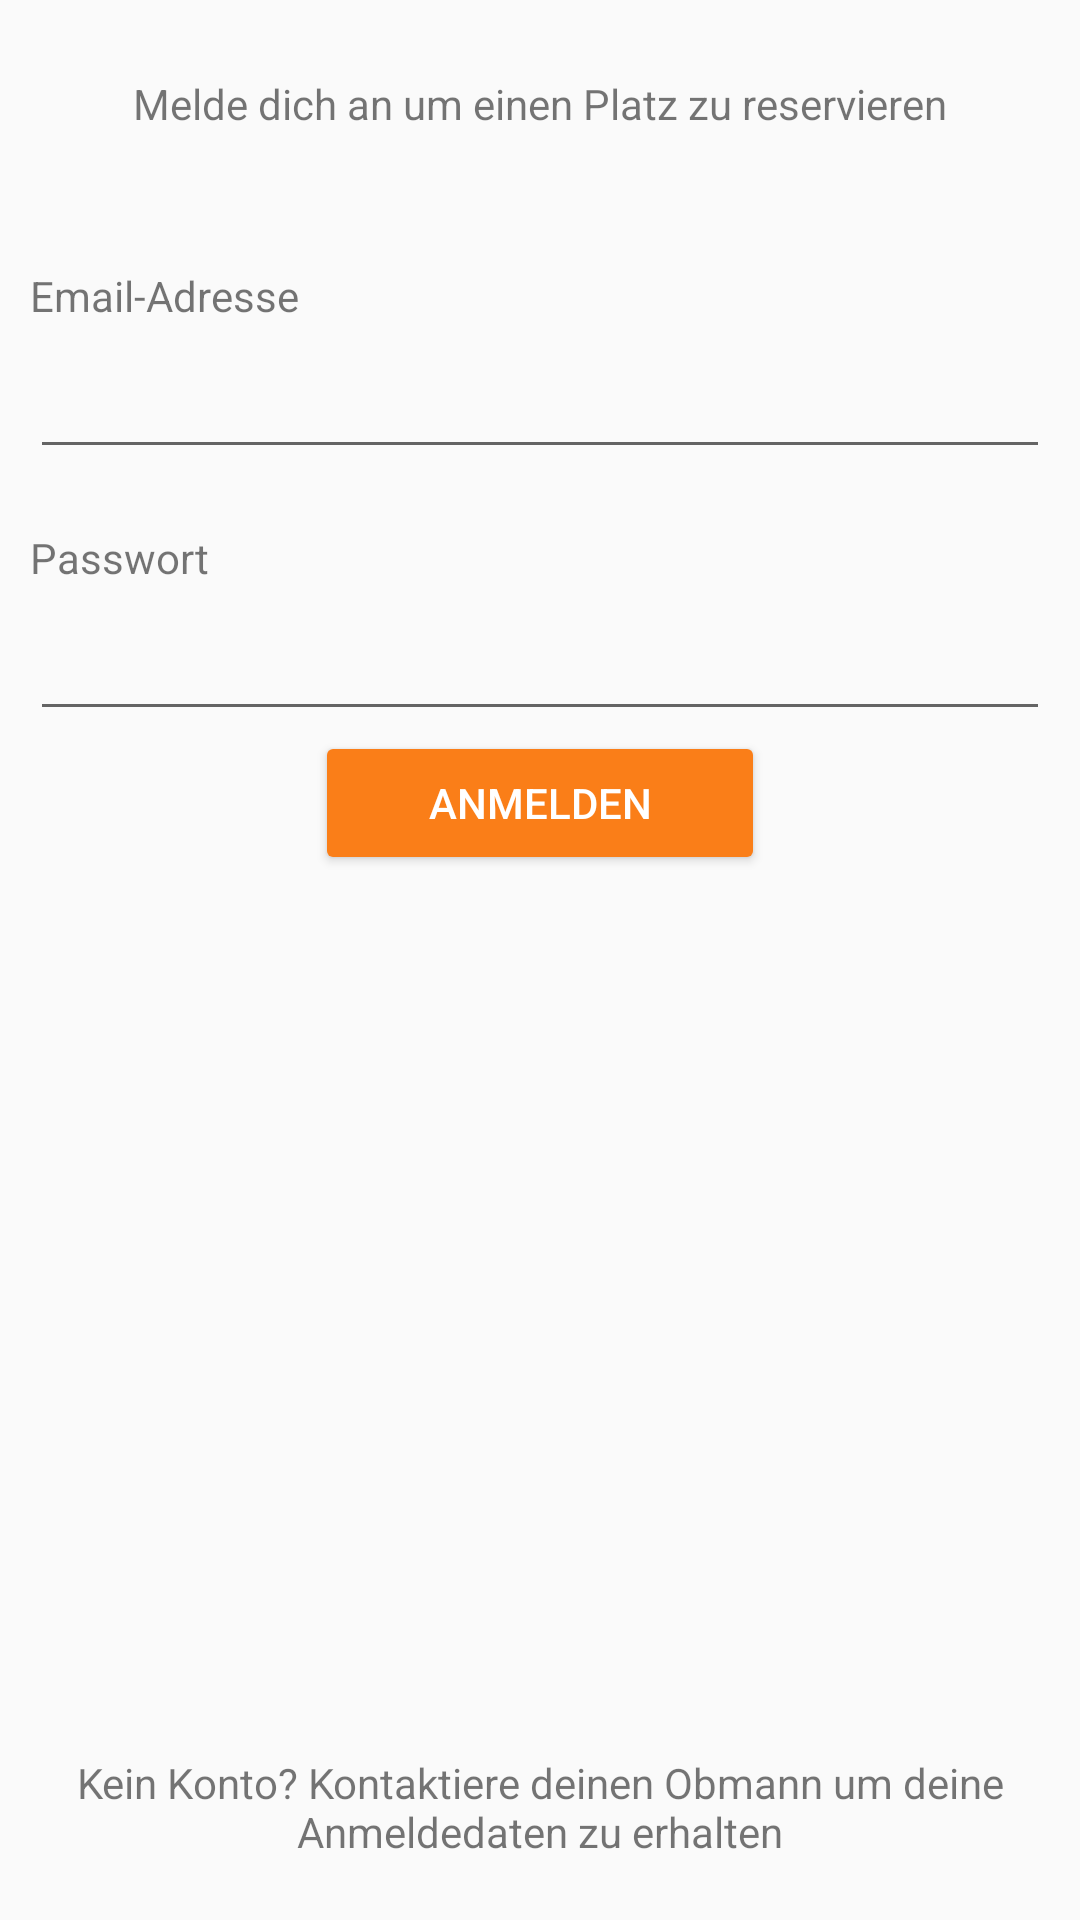

Reconstruct the res/layout file that produces this screen, plus the resources it refers to.
<!-- AndroidManifest.xml: application theme AppTheme -->
<!-- res/layout/activity_login.xml -->
<?xml version="1.0" encoding="utf-8"?>
<RelativeLayout xmlns:android="http://schemas.android.com/apk/res/android"
    android:layout_width="match_parent"
    android:layout_height="match_parent">

    <TextView
        android:id="@+id/textView2"

        android:layout_marginTop="25dp"
        android:layout_marginBottom="45dp"        android:layout_width="wrap_content"
        android:layout_height="wrap_content"
        android:text="Melde dich an um einen Platz zu reservieren"
        android:layout_alignParentTop="true"
        android:layout_centerHorizontal="true" />

    <TextView
        android:id="@+id/textView3"
        android:layout_below="@id/textView2"
        android:layout_marginLeft="10dp"
        android:layout_marginRight="10dp"
        android:layout_width="match_parent"
        android:layout_height="wrap_content"
        android:text="Email-Adresse" />

    <EditText
        android:id="@+id/et_login_email"
        android:layout_below="@id/textView3"
        android:layout_marginLeft="10dp"
        android:layout_marginRight="10dp"
        android:layout_marginTop="7dp"
        android:layout_width="match_parent"
        android:layout_height="wrap_content"
        android:ems="10"
        android:inputType="textEmailAddress" />

    <TextView
        android:id="@+id/textView4"
        android:layout_below="@id/et_login_email"
        android:layout_marginLeft="10dp"
        android:layout_marginRight="10dp"
        android:layout_marginTop="20dp"
        android:layout_width="match_parent"
        android:layout_height="wrap_content"
        android:text="Passwort" />

    <EditText
        android:id="@+id/et_login_password"
        android:layout_below="@id/textView4"
        android:layout_marginLeft="10dp"
        android:layout_marginRight="10dp"
        android:layout_marginTop="7dp"
        android:layout_width="match_parent"
        android:layout_height="wrap_content"
        android:ems="10"
        android:inputType="textPassword" />

    <Button
        android:id="@+id/btnLogin"
        android:layout_width="150dp"
        android:layout_height="wrap_content"
        android:layout_below="@+id/et_login_password"
        android:text="Anmelden"
        android:layout_centerVertical="true"
        android:layout_centerHorizontal="true"
        android:theme="@style/BCButtonNormal"/>

    <TextView
        android:id="@+id/textView5"
        android:layout_marginLeft="10dp"
        android:layout_marginRight="10dp"
        android:layout_width="match_parent"
        android:layout_height="wrap_content"
        android:gravity="center_horizontal"
        android:layout_marginBottom="20dp"
        android:text="Kein Konto? Kontaktiere deinen Obmann um deine Anmeldedaten zu erhalten"
        android:layout_alignParentBottom="true"
        android:layout_alignParentStart="true" />
</RelativeLayout>
<!-- resources referenced by this layout -->
<resources>
  <style name="BCButtonNormal" parent="Widget.AppCompat.Button.Colored">
          <item name="colorButtonNormal">@color/colorPrimary</item>
          <item name="android:textColor">@android:color/white</item>
      </style>
  <style name="AppTheme" parent="Theme.AppCompat.Light.DarkActionBar">
          
          <item name="colorPrimary">@color/colorPrimary</item>
          <item name="colorPrimaryDark">@color/colorPrimaryDark</item>
          <item name="colorAccent">@color/colorAccent</item>
      </style>
  <color name="colorPrimary">#FA7E18</color>
  <color name="colorPrimaryDark">#E16500</color>
  <color name="colorAccent">#FF9832</color>
</resources>
